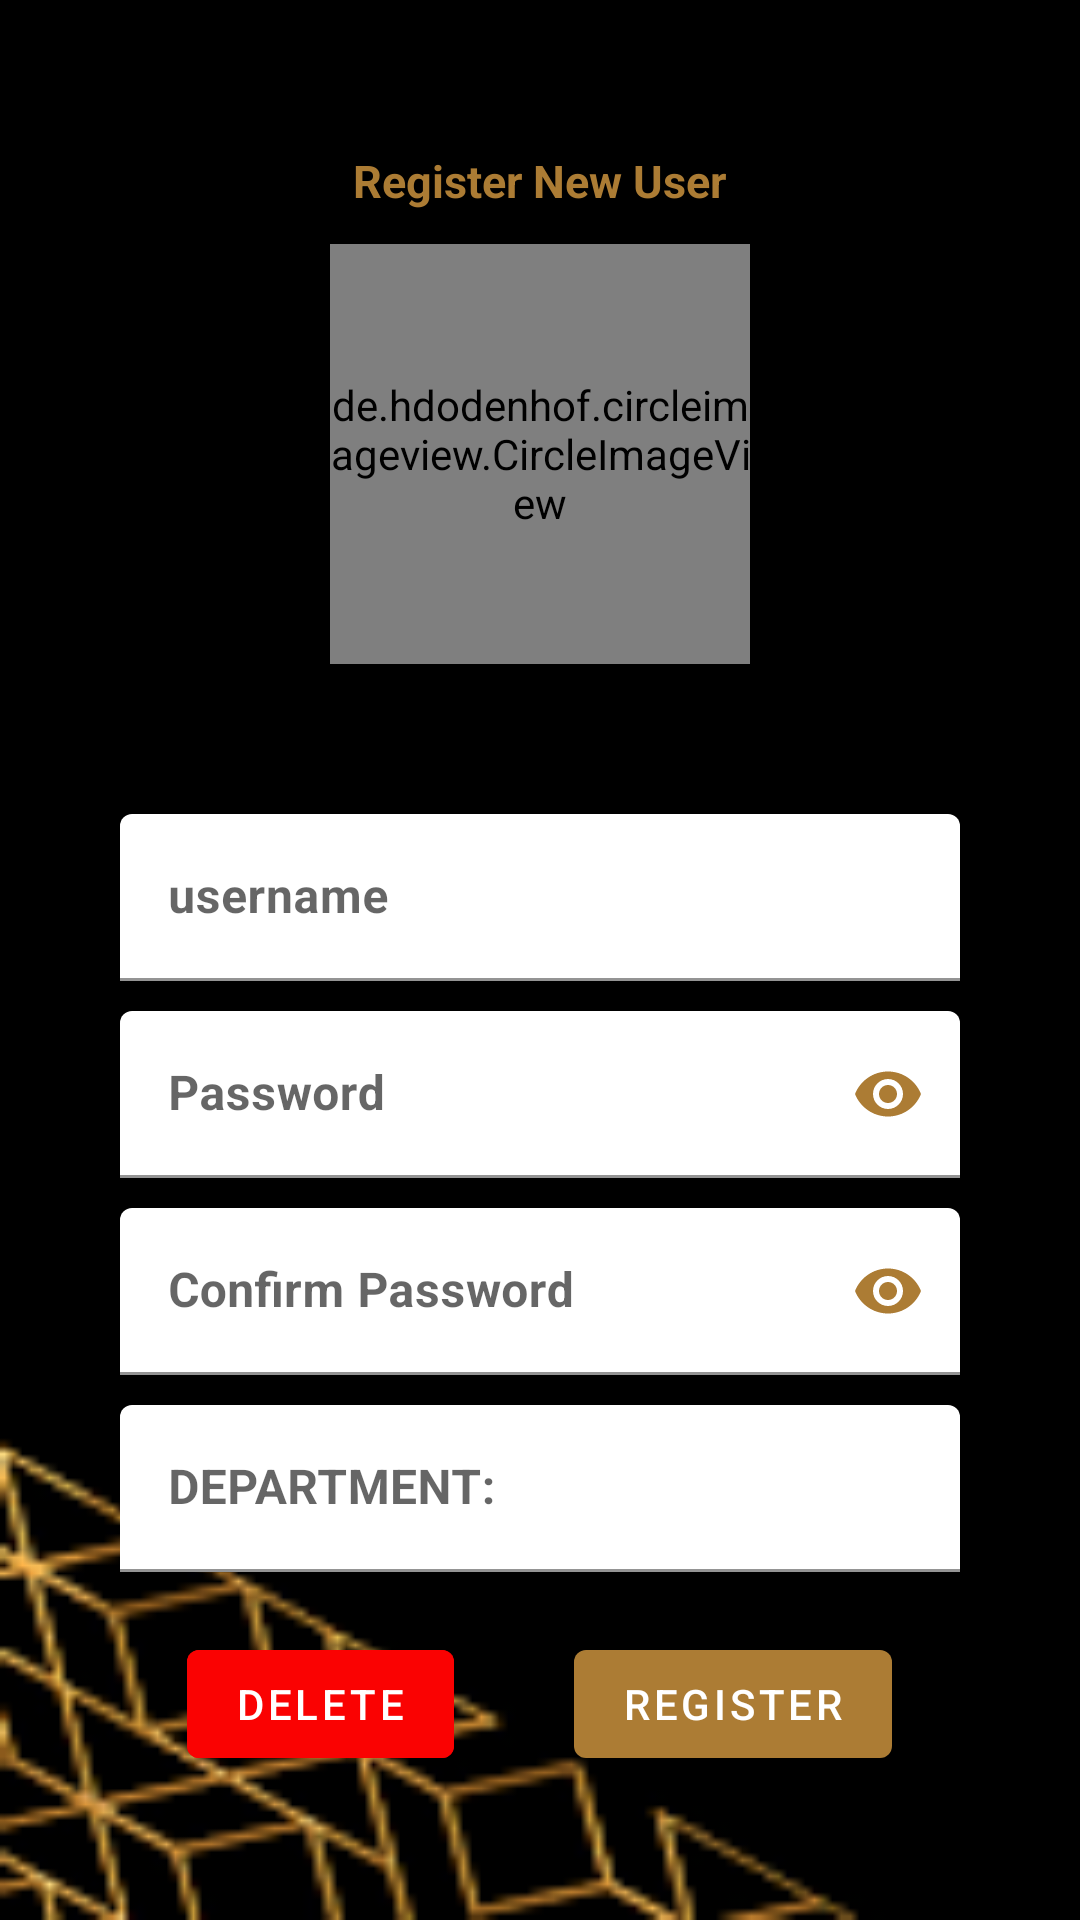

Produce the Android XML layout that renders to this screen, including the resource entries it uses.
<!-- AndroidManifest.xml: application theme Theme.AuthThree -->
<!-- res/layout/fragment_register.xml -->
<?xml version="1.0" encoding="utf-8"?>
<LinearLayout xmlns:android="http://schemas.android.com/apk/res/android"
    xmlns:tools="http://schemas.android.com/tools"
    android:layout_width="match_parent"
    android:layout_height="match_parent"
    android:gravity="center_horizontal"
    xmlns:app="http://schemas.android.com/apk/res-auto"
    android:orientation="vertical"
    tools:context=".RegisterFragment"
    android:background="@drawable/luxe_bg"
    android:focusableInTouchMode="true">


        <TextView
        android:layout_width="wrap_content"
        android:layout_height="wrap_content"
        android:text="@string/register_new_user"
        android:textColor="#AC7C34"
        android:textSize="15sp"
        android:textStyle="bold"
        android:layout_marginTop="50dp"
        android:background="@color/black"
        />

        <de.hdodenhof.circleimageview.CircleImageView
            android:id="@+id/user_image_CIV"
            android:layout_width="140dp"
            android:layout_height="140dp"
            android:layout_marginTop="11dp"
            android:src="@drawable/luxe_logo"
            app:civ_border_color="@color/dirty_gold"
            app:civ_border_width="1dp"
            />


        <com.google.android.material.textfield.TextInputLayout
            android:layout_width="match_parent"
            android:layout_height="wrap_content"
            android:hint="@string/username"
            app:boxBackgroundColor="#F8E9FD"
            android:layout_marginTop="50dp"
            android:layout_marginStart="40dp"
            android:layout_marginEnd="40dp">
            <com.google.android.material.textfield.TextInputEditText
                android:layout_width="match_parent"
                android:layout_height="wrap_content"
                android:id="@+id/reg_username_edittext"
                android:textStyle="bold"
                android:inputType="textPersonName|textCapWords"
                android:backgroundTint="@color/white"
                />

        </com.google.android.material.textfield.TextInputLayout>

        <com.google.android.material.textfield.TextInputLayout
            android:layout_width="match_parent"
            android:layout_height="wrap_content"
            android:hint="@string/password"
            app:boxBackgroundColor="#F8E9FD"
            android:layout_marginStart="40dp"
            android:layout_marginTop="10dp"
            android:layout_marginEnd="40dp"
            app:passwordToggleEnabled="true"
            app:passwordToggleTint="@color/dirty_gold">

            <com.google.android.material.textfield.TextInputEditText
                android:layout_width="match_parent"
                android:layout_height="wrap_content"
                android:id="@+id/reg_password_edittext"
                android:inputType="textPassword"
                android:textStyle="bold"
                android:backgroundTint="@color/white"/>

        </com.google.android.material.textfield.TextInputLayout>

        <com.google.android.material.textfield.TextInputLayout
            android:layout_width="match_parent"
            android:layout_height="wrap_content"
            android:hint="@string/confirm_password"
            app:boxBackgroundColor="#F8E9FD"
            android:layout_marginStart="40dp"
            android:layout_marginTop="10dp"
            android:layout_marginEnd="40dp"
            app:passwordToggleEnabled="true"
            app:passwordToggleTint="@color/dirty_gold">

            <com.google.android.material.textfield.TextInputEditText
                android:layout_width="match_parent"
                android:layout_height="wrap_content"
                android:id="@+id/reg_confirm_password_edittext"
                android:inputType="textPassword"
                android:textStyle="bold"
                android:backgroundTint="@color/white"/>

        </com.google.android.material.textfield.TextInputLayout><com.google.android.material.textfield.TextInputLayout
            android:layout_width="match_parent"
            android:layout_height="wrap_content"
            android:hint="@string/department"
            app:boxBackgroundColor="#F8E9FD"
            android:layout_marginTop="10dp"
            android:layout_marginStart="40dp"
            android:layout_marginEnd="40dp">
            <com.google.android.material.textfield.TextInputEditText
                android:id="@+id/department_ET"
                android:layout_width="match_parent"
                android:layout_height="wrap_content"
                android:textStyle="bold"
                android:inputType="text"
                android:backgroundTint="@color/white"
                />

        </com.google.android.material.textfield.TextInputLayout>

    <RelativeLayout
        android:layout_width="match_parent"
        android:layout_height="wrap_content"
        android:gravity="center">

        <com.google.android.material.button.MaterialButton
            android:layout_width="wrap_content"
            android:layout_height="wrap_content"
            android:text="@string/delete"
            android:id="@+id/reg_delete_btn"
            android:layout_margin="20dp"
            android:backgroundTint="@color/red"/>

        <com.google.android.material.button.MaterialButton
            android:layout_width="wrap_content"
            android:layout_height="wrap_content"
            android:text="@string/register"
            android:id="@+id/reg_register_btn"
            android:layout_margin="20dp"
            android:layout_toEndOf="@id/reg_delete_btn"/>



    </RelativeLayout>



</LinearLayout>
<!-- resources referenced by this layout -->
<resources>
  <color name="black">#FF000000</color>
  <color name="dirty_gold">#AC7C34</color>
  <color name="red">#FA0202</color>
  <color name="white">#FFFFFFFF</color>
  <!-- drawable luxe_bg: png bitmap (drawable-v24, 6042 bytes) -->
  <!-- drawable luxe_logo: png bitmap (drawable-v24, 6178 bytes) -->
  <string name="confirm_password">Confirm Password</string>
  <string name="delete">DELETE</string>
  <string name="department">DEPARTMENT:</string>
  <string name="password">Password</string>
  <string name="register">Register</string>
  <string name="register_new_user">Register New User</string>
  <string name="username">username</string>
  <style name="Theme.AuthThree" parent="Theme.MaterialComponents.DayNight.DarkActionBar">
          
          <item name="colorPrimary">@color/dirty_gold</item>
          <item name="colorPrimaryVariant">@color/purple_700</item>
          <item name="colorOnPrimary">@color/white</item>
          
          <item name="colorSecondary">@color/teal_200</item>
          <item name="colorSecondaryVariant">@color/teal_700</item>
          <item name="colorOnSecondary">@color/black</item>
          
          <item name="android:statusBarColor" tools:targetApi="l">?attr/colorPrimaryVariant</item>
          
      </style>
  <color name="purple_700">#FF3700B3</color>
  <color name="teal_200">#FF03DAC5</color>
  <color name="teal_700">#FF018786</color>
</resources>
